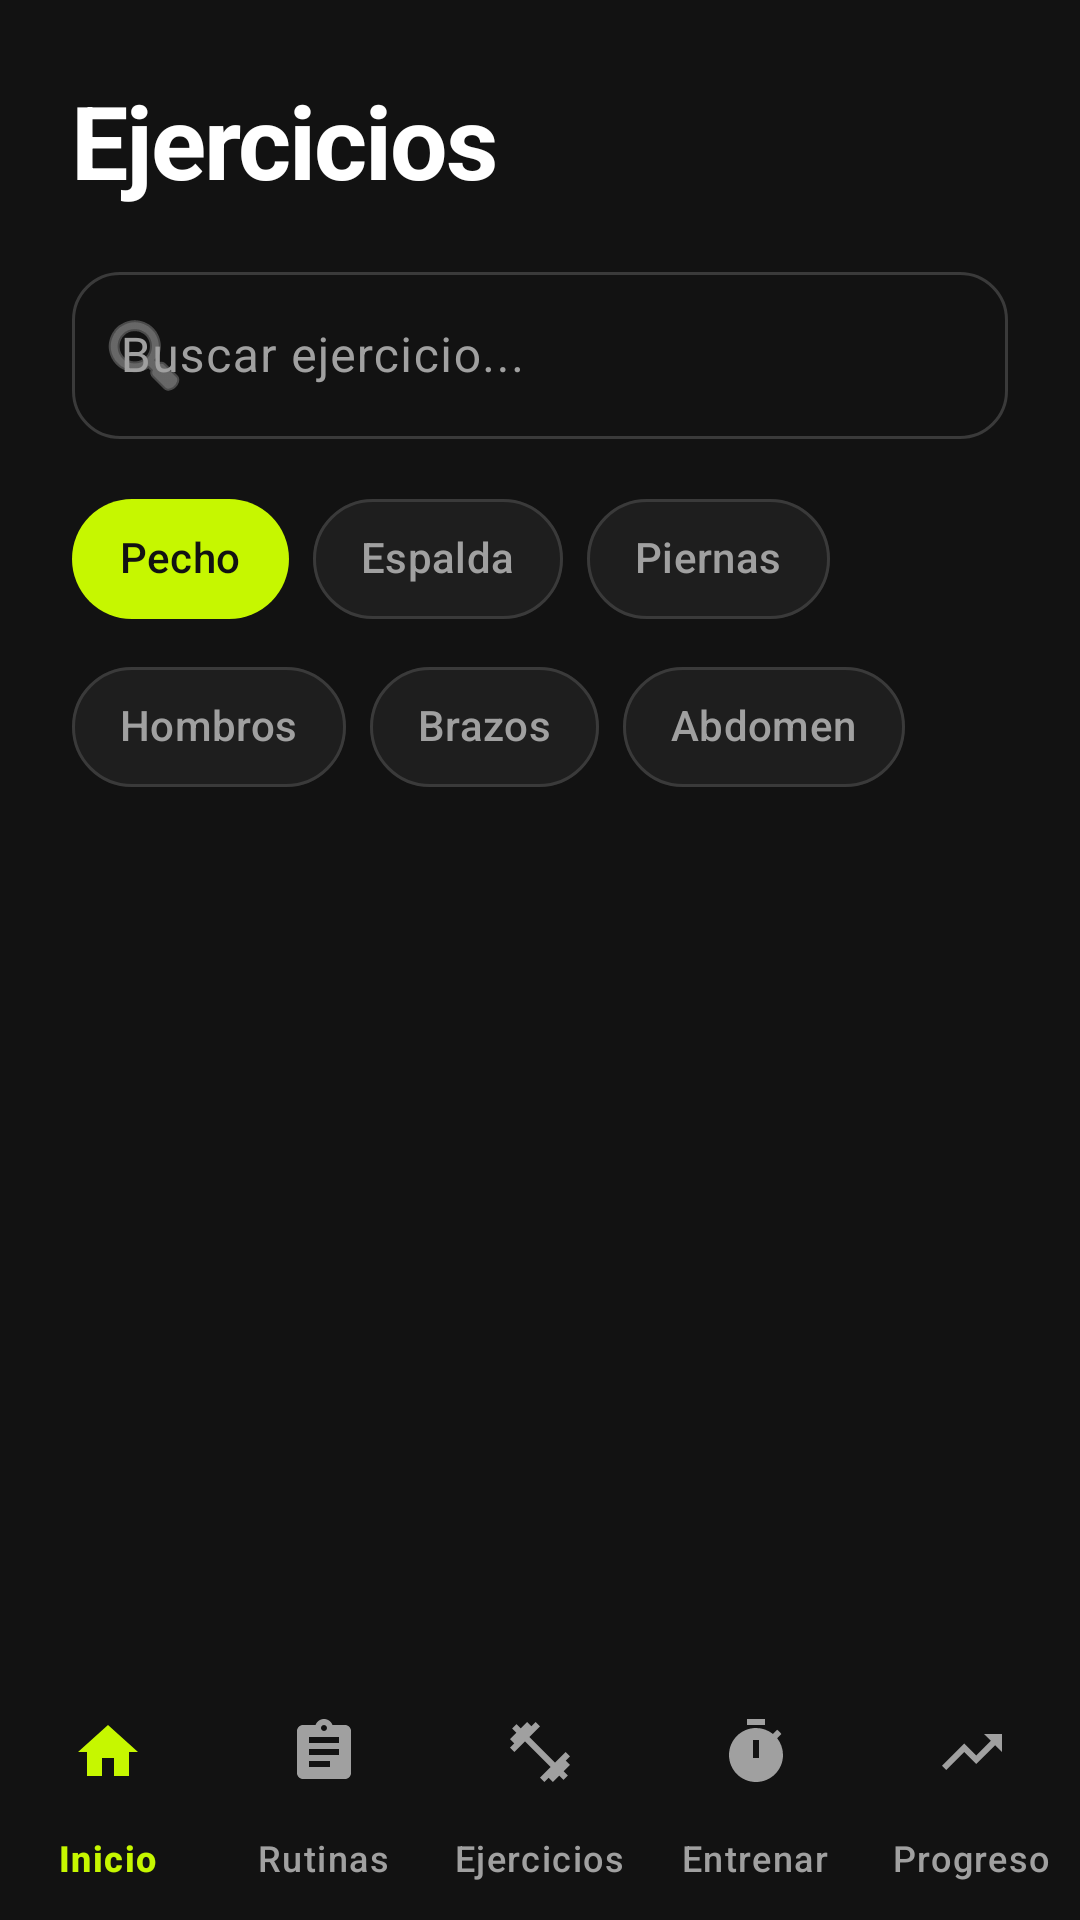

Write the Android layout XML for this screen, with the resource values it uses.
<!-- AndroidManifest.xml: application theme Theme.GymMate -->
<!-- res/layout/activity_catalogo.xml -->
<?xml version="1.0" encoding="utf-8"?>
<LinearLayout xmlns:android="http://schemas.android.com/apk/res/android"
    xmlns:app="http://schemas.android.com/apk/res-auto"
    xmlns:tools="http://schemas.android.com/tools"
    android:id="@+id/main"
    android:layout_width="match_parent"
    android:layout_height="match_parent"
    android:orientation="vertical"
    android:background="@color/gm_background">

    <LinearLayout
        android:layout_width="match_parent"
        android:layout_height="wrap_content"
        android:orientation="vertical"
        android:paddingStart="24dp"
        android:paddingEnd="24dp"
        android:paddingTop="24dp">


        <TextView
            android:id="@+id/tituloCatalogo"
            android:layout_width="wrap_content"
            android:layout_height="wrap_content"
            android:text="@string/catalogo_titulo"
            android:textColor="@color/gm_text"
            android:textSize="34sp"
            android:textStyle="bold"
            android:letterSpacing="-0.02" />

        <com.google.android.material.textfield.TextInputLayout
            android:id="@+id/contenedorBuscar"
            style="@style/Widget.GymMate.TextInput"
            android:layout_width="match_parent"
            android:layout_height="wrap_content"
            android:layout_marginTop="16dp"
            android:hint="@string/catalogo_buscar"
            app:startIconDrawable="@android:drawable/ic_menu_search">

            <com.google.android.material.textfield.TextInputEditText
                android:id="@+id/campoBuscar"
                android:layout_width="match_parent"
                android:layout_height="wrap_content"
                android:inputType="text"
                android:imeOptions="actionSearch"
                android:maxLines="1" />

        </com.google.android.material.textfield.TextInputLayout>

        <com.google.android.material.chip.ChipGroup
            android:id="@+id/grupoFiltros"
            android:layout_width="match_parent"
            android:layout_height="wrap_content"
            android:layout_marginTop="16dp"
            app:chipSpacingHorizontal="8dp"
            app:chipSpacingVertical="8dp"
            app:selectionRequired="true"
            app:singleSelection="true"
            app:checkedChip="@id/chipPecho">

            <com.google.android.material.chip.Chip
                android:id="@+id/chipPecho"
                style="@style/Widget.GymMate.Chip.Choice"
                android:layout_width="wrap_content"
                android:layout_height="wrap_content"
                android:text="@string/grupo_pecho" />

            <com.google.android.material.chip.Chip
                android:id="@+id/chipEspalda"
                style="@style/Widget.GymMate.Chip.Choice"
                android:layout_width="wrap_content"
                android:layout_height="wrap_content"
                android:text="@string/grupo_espalda" />

            <com.google.android.material.chip.Chip
                android:id="@+id/chipPiernas"
                style="@style/Widget.GymMate.Chip.Choice"
                android:layout_width="wrap_content"
                android:layout_height="wrap_content"
                android:text="@string/grupo_piernas" />

            <com.google.android.material.chip.Chip
                android:id="@+id/chipHombros"
                style="@style/Widget.GymMate.Chip.Choice"
                android:layout_width="wrap_content"
                android:layout_height="wrap_content"
                android:text="@string/grupo_hombros" />

            <com.google.android.material.chip.Chip
                android:id="@+id/chipBrazos"
                style="@style/Widget.GymMate.Chip.Choice"
                android:layout_width="wrap_content"
                android:layout_height="wrap_content"
                android:text="@string/grupo_brazos" />

            <com.google.android.material.chip.Chip
                android:id="@+id/chipAbdomen"
                style="@style/Widget.GymMate.Chip.Choice"
                android:layout_width="wrap_content"
                android:layout_height="wrap_content"
                android:text="@string/grupo_abdomen" />

        </com.google.android.material.chip.ChipGroup>

    </LinearLayout>

    <androidx.recyclerview.widget.RecyclerView
        android:id="@+id/listaEjercicios"
        android:layout_width="match_parent"
        android:layout_height="0dp"
        android:layout_weight="1"
        android:paddingStart="24dp"
        android:paddingEnd="24dp"
        android:paddingTop="16dp"
        android:clipToPadding="false"
        app:layoutManager="androidx.recyclerview.widget.LinearLayoutManager"
        tools:listitem="@layout/item_ejercicio" />

    <include layout="@layout/view_bottom_nav" />

</LinearLayout>
<!-- res/layout/item_ejercicio.xml (included above) -->
<?xml version="1.0" encoding="utf-8"?>
<com.google.android.material.card.MaterialCardView
    xmlns:android="http://schemas.android.com/apk/res/android"
    xmlns:app="http://schemas.android.com/apk/res-auto"
    xmlns:tools="http://schemas.android.com/tools"
    android:layout_width="match_parent"
    android:layout_height="wrap_content"
    android:layout_marginBottom="12dp"
    android:clickable="true"
    android:focusable="true"
    android:foreground="?attr/selectableItemBackground"
    style="@style/Widget.Material3.CardView.Filled"
    app:cardBackgroundColor="@color/gm_surface"
    app:cardCornerRadius="16dp"
    app:cardElevation="0dp"
    app:contentPadding="12dp">

    <LinearLayout
        android:layout_width="match_parent"
        android:layout_height="wrap_content"
        android:orientation="horizontal"
        android:gravity="center_vertical">
        <com.google.android.material.card.MaterialCardView
            android:layout_width="64dp"
            android:layout_height="64dp"
            app:cardBackgroundColor="@color/white"
            app:cardCornerRadius="12dp"
            app:cardElevation="0dp">

            <ImageView
                android:id="@+id/miniaturaEjercicio"
                android:layout_width="match_parent"
                android:layout_height="match_parent"
                android:scaleType="centerInside"
                android:padding="4dp"
                android:contentDescription="@null" />

        </com.google.android.material.card.MaterialCardView>
        <LinearLayout
            android:layout_width="0dp"
            android:layout_weight="1"
            android:layout_height="wrap_content"
            android:orientation="vertical"
            android:layout_marginStart="14dp"
            android:layout_marginEnd="8dp">

            <TextView
                android:id="@+id/nombreEjercicioItem"
                android:layout_width="match_parent"
                android:layout_height="wrap_content"
                android:textColor="@color/gm_text"
                android:textSize="17sp"
                android:maxLines="2"
                android:ellipsize="end"
                tools:text="Press de Banca" />

            <TextView
                android:id="@+id/detalleEjercicioItem"
                android:layout_width="match_parent"
                android:layout_height="wrap_content"
                android:textColor="@color/gm_text_secondary"
                android:textSize="13sp"
                android:layout_marginTop="2dp"
                android:maxLines="1"
                android:ellipsize="end"
                tools:text="Pecho - Intermedio" />

        </LinearLayout>
        <ImageView
            android:layout_width="24dp"
            android:layout_height="24dp"
            android:src="@drawable/ic_chevron_right"
            app:tint="@color/gm_text_secondary"
            android:contentDescription="@null" />

    </LinearLayout>

</com.google.android.material.card.MaterialCardView>
<!-- res/layout/view_bottom_nav.xml (included above) -->
<?xml version="1.0" encoding="utf-8"?>
<com.google.android.material.bottomnavigation.BottomNavigationView
    xmlns:android="http://schemas.android.com/apk/res/android"
    xmlns:app="http://schemas.android.com/apk/res-auto"
    android:id="@+id/bottomNav"
    android:layout_width="match_parent"
    android:layout_height="wrap_content"
    android:background="@color/gm_background"
    app:menu="@menu/menu_bottom_nav"
    app:itemIconTint="@color/nav_item_color"
    app:itemTextColor="@color/nav_item_color"
    app:labelVisibilityMode="labeled"
    app:itemActiveIndicatorStyle="@style/Widget.GymMate.BottomNav.Indicator"
    app:elevation="0dp" />
<!-- resources referenced by this layout -->
<resources>
  <color name="gm_background">#121212</color>
  <color name="gm_surface">#1E1E1E</color>
  <color name="gm_text">#FFFFFF</color>
  <color name="gm_text_secondary">#A0A0A0</color>
  <color name="white">#FFFFFFFF</color>
  <!-- drawable ic_chevron_right (drawable) -->
  <?xml version="1.0" encoding="utf-8"?>
  <vector xmlns:android="http://schemas.android.com/apk/res/android"
      android:width="24dp"
      android:height="24dp"
      android:viewportWidth="24"
      android:viewportHeight="24"
      android:tint="#000000">
      <path
          android:fillColor="@android:color/white"
          android:pathData="M10,6L8.59,7.41 13.17,12l-4.58,4.59L10,18l6,-6z" />
  </vector>
  <string name="catalogo_buscar">Buscar ejercicio...</string>
  <string name="catalogo_titulo">Ejercicios</string>
  <string name="grupo_abdomen">Abdomen</string>
  <string name="grupo_brazos">Brazos</string>
  <string name="grupo_espalda">Espalda</string>
  <string name="grupo_hombros">Hombros</string>
  <string name="grupo_pecho">Pecho</string>
  <string name="grupo_piernas">Piernas</string>
  <style name="Widget.GymMate.BottomNav.Indicator" parent="Widget.Material3.BottomNavigationView.ActiveIndicator">
          <item name="android:color">@android:color/transparent</item>
      </style>
  <style name="Widget.GymMate.Chip.Choice" parent="Widget.Material3.Chip.Filter">
          <item name="checkedIconVisible">false</item>
          <item name="chipMinHeight">40dp</item>
          <item name="chipCornerRadius">20dp</item>
      </style>
  <style name="Widget.GymMate.TextInput" parent="Widget.Material3.TextInputLayout.OutlinedBox">
          <item name="boxCornerRadiusTopStart">16dp</item>
          <item name="boxCornerRadiusTopEnd">16dp</item>
          <item name="boxCornerRadiusBottomStart">16dp</item>
          <item name="boxCornerRadiusBottomEnd">16dp</item>
      </style>
  <style name="Theme.GymMate" parent="Base.Theme.GymMate" />
  <style name="Base.Theme.GymMate" parent="Theme.Material3.Dark.NoActionBar">
          <item name="colorPrimary">@color/gm_primary</item>
          <item name="colorOnPrimary">@color/gm_on_primary</item>
  
          <item name="colorSecondaryContainer">@color/gm_primary</item>
          <item name="colorOnSecondaryContainer">@color/gm_on_primary</item>
          <item name="colorOutline">@color/gm_stroke</item>
  
          <item name="colorSurface">@color/gm_surface</item>
          <item name="colorOnSurface">@color/gm_text</item>
          <item name="colorSurfaceVariant">@color/gm_surface_variant</item>
          <item name="colorOnSurfaceVariant">@color/gm_text_secondary</item>
          <item name="android:colorBackground">@color/gm_background</item>
      </style>
  <color name="gm_primary">#C6F700</color>
  <color name="gm_on_primary">#121212</color>
  <color name="gm_stroke">#3A3A3A</color>
  <color name="gm_surface_variant">#2A2A2A</color>
</resources>
